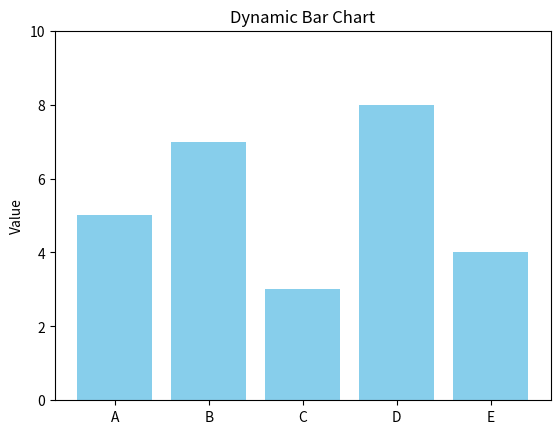

Python code for this plot:
import matplotlib.pyplot as plt
import numpy as np
import random
from matplotlib.animation import FuncAnimation


categories = ['A', 'B', 'C', 'D', 'E']
values = [5, 7, 3, 8, 4]

fig, ax = plt.subplots()
bars = ax.bar(categories, values, color='skyblue')

ax.set_ylim(0, 10)
ax.set_title("Dynamic Bar Chart")
ax.set_ylabel("Value")

def update(frame):
    new_values = [random.randint(1, 10) for _ in values]
    for bar, new_val in zip(bars, new_values):
        bar.set_height(new_val)
    return bars

ani = FuncAnimation(fig, update, interval=1000)

plt.show()
